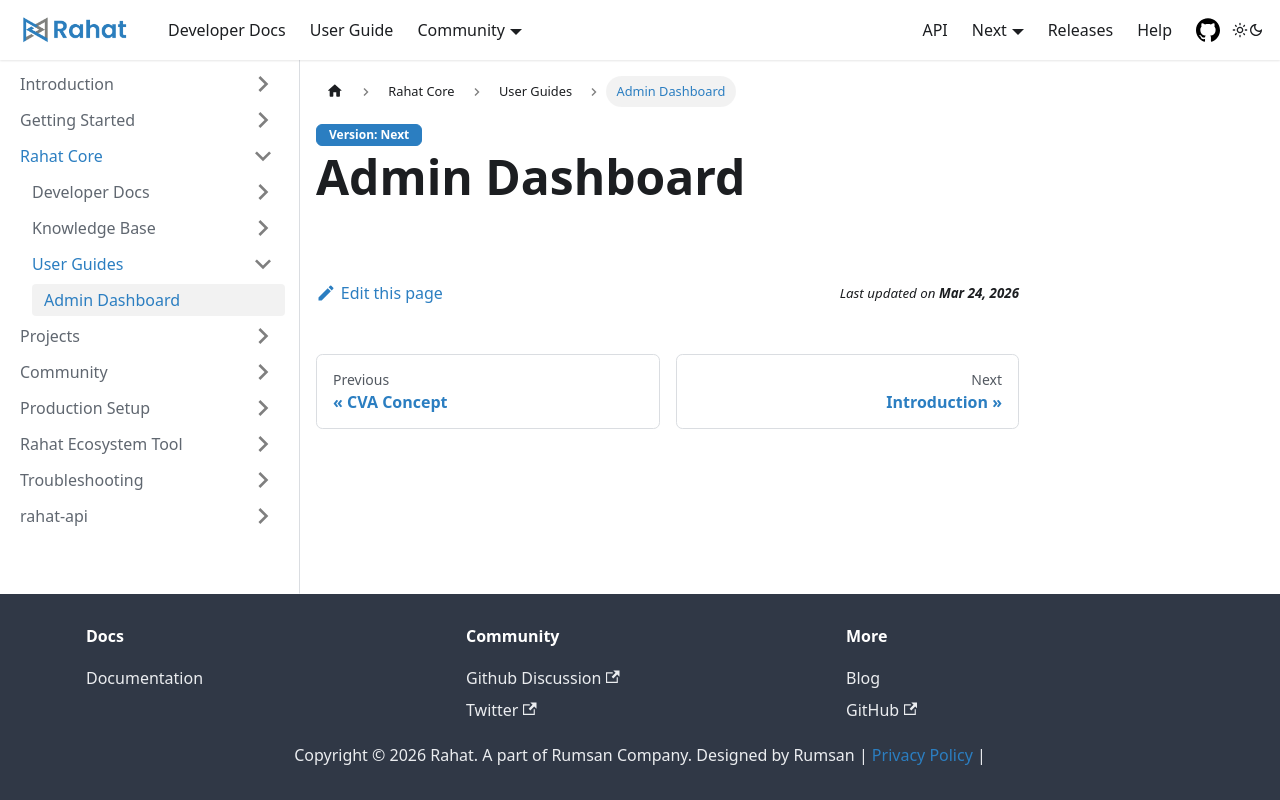

repository: rahataid/rahat-documentation · page: docs/Rahat Core/User Guides/Admin Dashboard/index.html · generator: docusaurus

# Admin Dashboard
